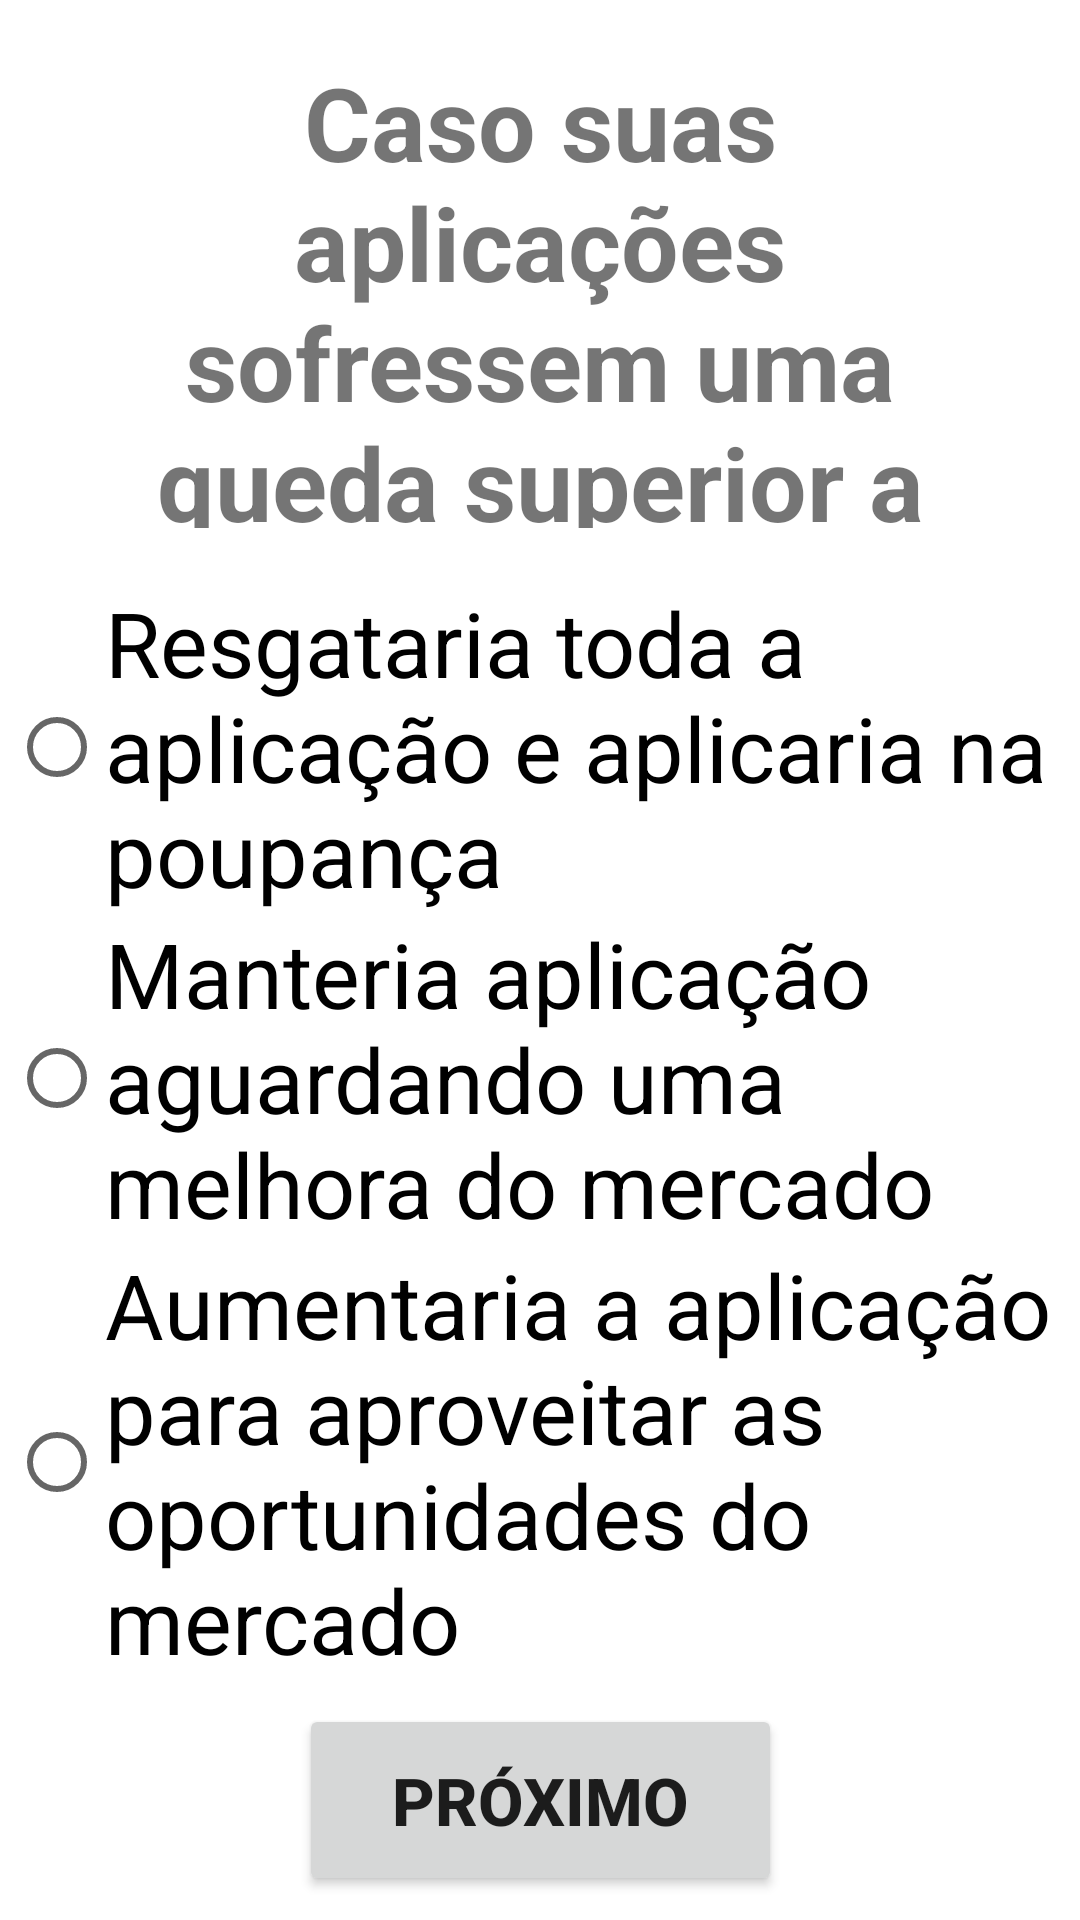

Write the Android layout XML for this screen, with the resource values it uses.
<!-- AndroidManifest.xml: application theme Theme.AnaliseDeInvestidor -->
<!-- res/layout/fragment_q5.xml -->
<?xml version="1.0" encoding="utf-8"?>
<androidx.constraintlayout.widget.ConstraintLayout xmlns:android="http://schemas.android.com/apk/res/android"
    xmlns:app="http://schemas.android.com/apk/res-auto"
    xmlns:tools="http://schemas.android.com/tools"
    android:id="@+id/layoutQ5"
    android:layout_width="match_parent"
    android:layout_height="match_parent"
    tools:context=".fragments.Q5">

    <androidx.constraintlayout.widget.Guideline
        android:id="@+id/guidelineRight"
        android:layout_width="wrap_content"
        android:layout_height="wrap_content"
        android:orientation="vertical"
        app:layout_constraintGuide_end="18dp" />

    <androidx.constraintlayout.widget.Guideline
        android:id="@+id/guidelineLeft"
        android:layout_width="wrap_content"
        android:layout_height="wrap_content"
        android:orientation="vertical"
        app:layout_constraintGuide_begin="18dp" />

    <TextView
        android:id="@+id/q5"
        android:layout_width="322dp"
        android:layout_height="178dp"
        android:padding="10dp"
        android:text="@string/q5"
        android:textAlignment="center"
        android:textSize="34sp"
        android:textStyle="bold"
        app:layout_constraintBottom_toTopOf="@+id/radioGroup5"
        app:layout_constraintEnd_toStartOf="@+id/guidelineRight"
        app:layout_constraintStart_toStartOf="@+id/guidelineLeft"
        app:layout_constraintTop_toTopOf="parent" />

    <RadioGroup
        android:id="@+id/radioGroup5"
        android:layout_width="354dp"
        android:layout_height="wrap_content"
        app:layout_constraintBottom_toTopOf="@+id/nextButton5"
        app:layout_constraintEnd_toStartOf="@+id/guidelineRight"
        app:layout_constraintStart_toStartOf="@+id/guidelineLeft"
        app:layout_constraintTop_toBottomOf="@+id/q5">

        <RadioButton
            android:id="@+id/q5a"
            android:layout_width="wrap_content"
            android:layout_height="wrap_content"
            android:text="Resgataria toda a aplicação e aplicaria na poupança"
            android:textSize="30sp" />

        <RadioButton
            android:id="@+id/q5b"
            android:layout_width="wrap_content"
            android:layout_height="wrap_content"
            android:text="Manteria aplicação aguardando uma melhora do mercado"
            android:textSize="30sp" />

        <RadioButton
            android:id="@+id/q5c"
            android:layout_width="wrap_content"
            android:layout_height="wrap_content"
            android:text="Aumentaria a aplicação para aproveitar as oportunidades do mercado"
            android:textSize="30sp" />

    </RadioGroup>

    <Button
        android:id="@+id/nextButton5"
        android:layout_width="161dp"
        android:layout_height="64dp"
        android:text="@string/next_button_label"
        android:textSize="22sp"
        android:textStyle="bold"
        app:layout_constraintBottom_toBottomOf="parent"
        app:layout_constraintEnd_toStartOf="@+id/guidelineRight"
        app:layout_constraintStart_toStartOf="@+id/guidelineLeft"
        app:layout_constraintTop_toBottomOf="@+id/radioGroup5" />

</androidx.constraintlayout.widget.ConstraintLayout>
<!-- resources referenced by this layout -->
<resources>
  <string name="next_button_label">PRÓXIMO</string>
  <string name="q5">Caso suas aplicações sofressem uma queda superior a 30%, o que você faria?</string>
  <style name="Theme.AnaliseDeInvestidor" parent="Theme.MaterialComponents.DayNight.DarkActionBar">
          
          <item name="colorPrimary">@color/purple_500</item>
          <item name="colorPrimaryVariant">@color/purple_700</item>
          <item name="colorOnPrimary">@color/white</item>
          
          <item name="colorSecondary">@color/teal_200</item>
          <item name="colorSecondaryVariant">@color/teal_700</item>
          <item name="colorOnSecondary">@color/black</item>
          
          <item name="android:statusBarColor" tools:targetApi="l">?attr/colorPrimaryVariant</item>
          
      </style>
  <!-- not gathered from this repository: default colours our renderer supplied (Android Studio template values) -->
  <color name="purple_500">#FF6200EE</color>
  <color name="purple_700">#FF3700B3</color>
  <color name="teal_200">#FF03DAC5</color>
  <color name="teal_700">#FF018786</color>
  <color name="black">#FF000000</color>
  <color name="white">#FFFFFFFF</color>
</resources>
